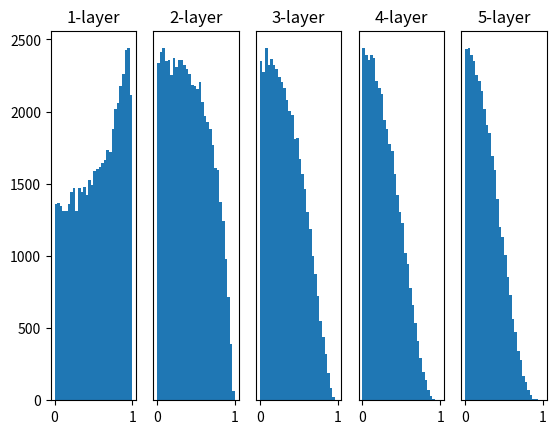

Recreate this plot in Python.
import numpy as np
import matplotlib.pyplot as plt

def sigmoid(x):
    return 1 / (1 + np.exp(-x))

def ReLU(x):
    return np.maximum(0, x)

def tanh(x):
    return np.tanh(x)

input_data = np.random.randn(1000, 100)
node_num = 100
hidden_layer_size = 5
activations = {}

x = input_data

for i in range(hidden_layer_size):
    if i != 0:
        x = activations[i - 1]

    #进行实验
    node_num = 100
    w = np.random.randn(node_num, node_num) / np.sqrt(node_num)
    # w = np.random.randn(node_num, node_num) * 1
    # w = np.random.randn(node_num, node_num) * 0.01
    #w = np.random.randn(node_num, node_num) * np.sqrt(1.0 / node_num)
    #w = np.random.randn(node_num, node_num) * np.sqrt(2.0 / node_num)

    a = np.dot(x, w)

    #改变函数种类
    # z = sigmoid(a)
    # z = ReLU(a)
    z = tanh(a)

    activations[i] = z

#绘制直方图
for i, a in activations.items():
    plt.subplot(1, len(activations), i + 1)
    plt.title(str(i + 1) + "-layer")
    if i != 0: plt.yticks([], [])
    # plt.xlim(0.1, 1)
    # plt.ylim(0, 7000)
    plt.hist(a.flatten(), 30, range=(0, 1))

plt.show()